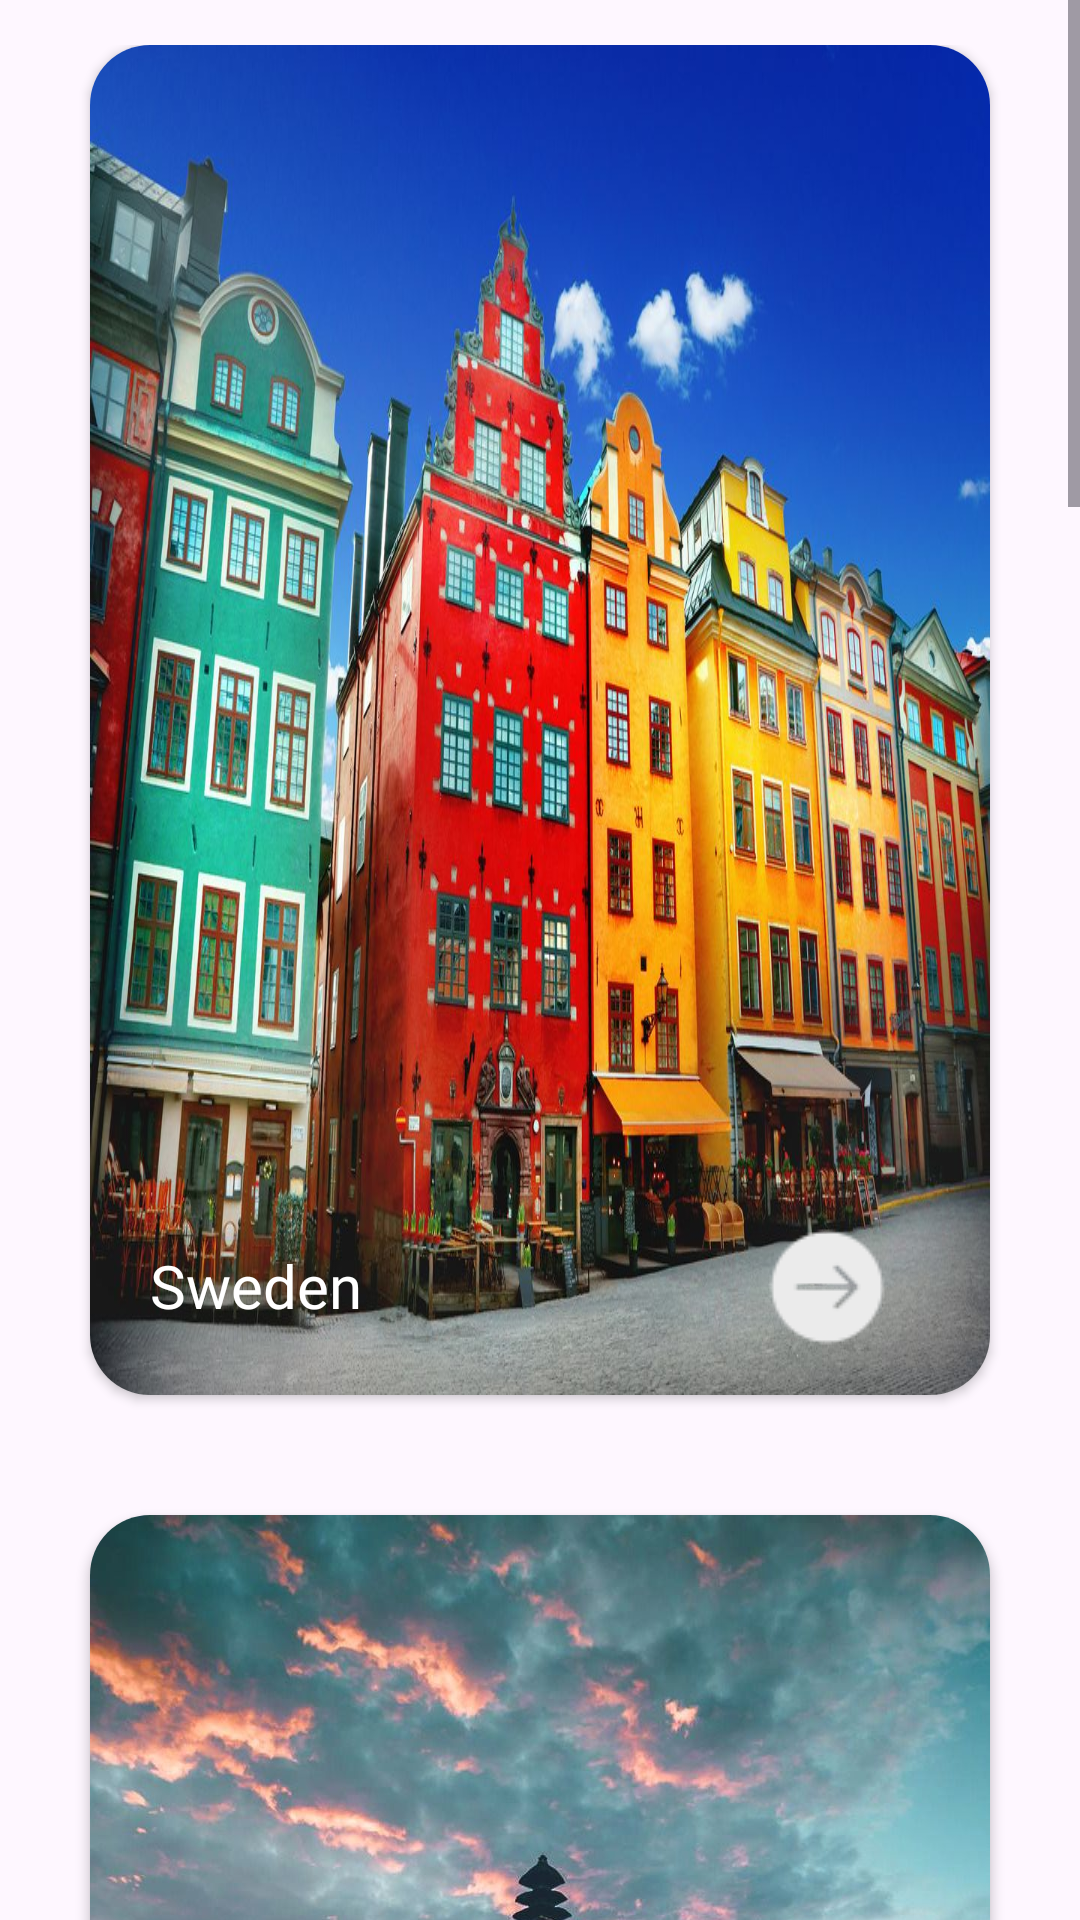

Layout XML and referenced resources for this Android screen:
<!-- AndroidManifest.xml: application theme Base.Theme.Traveler -->
<!-- res/layout/fragment_popular.xml -->
<?xml version="1.0" encoding="utf-8"?>
<LinearLayout xmlns:android="http://schemas.android.com/apk/res/android"
    xmlns:app="http://schemas.android.com/apk/res-auto"
    android:orientation="vertical"
    android:layout_width="match_parent"
    android:layout_height="match_parent">
  <ScrollView
      android:layout_width="match_parent"
      android:layout_height="match_parent">

     <LinearLayout
         android:layout_margin="15dp"
         android:layout_marginTop="30dp"
         android:orientation="vertical"
         android:layout_width="match_parent"
         android:layout_height="wrap_content">
         <androidx.cardview.widget.CardView
             android:layout_gravity="center"
             android:layout_width="300dp"
             app:cardCornerRadius="20sp"
             android:layout_height="450dp">
             <ImageView
                 android:layout_width="match_parent"
                 android:layout_height="450dp"
                 android:background="@drawable/sweden_img" />
            <LinearLayout
                android:orientation="horizontal"
                android:layout_width="wrap_content"
                android:layout_height="wrap_content">
                <TextView
                    android:layout_weight="1"
                    android:layout_marginStart="20sp"
                    android:layout_marginTop="400dp"
                    android:fontFamily="@font/astgina_mardr"
                    android:textColor="@color/white"
                    android:textSize="20sp"
                    android:layout_width="wrap_content"
                    android:layout_height="wrap_content"
                    android:text="Sweden"
                    />
                <ImageButton
                    android:layout_marginStart="135dp"
                    android:layout_marginTop="394dp"
                    android:layout_weight="1"
                    android:layout_width="wrap_content"
                    android:layout_height="wrap_content"
                    android:background="@drawable/arrow_forword"
                    />
            </LinearLayout>
         </androidx.cardview.widget.CardView>
         <androidx.cardview.widget.CardView
             android:layout_gravity="center"
             android:layout_width="300dp"
             android:layout_marginTop="40dp"
             app:cardCornerRadius="20sp"
             android:layout_height="450dp">
             <ImageView
                 android:layout_width="match_parent"
                 android:layout_height="450dp"
                 android:background="@drawable/bali" />
             <LinearLayout
                 android:orientation="horizontal"
                 android:layout_width="wrap_content"
                 android:layout_height="wrap_content">
                 <TextView
                     android:layout_weight="1"
                     android:layout_marginLeft="20sp"
                     android:layout_marginTop="380dp"
                     android:fontFamily="@font/astgina_mardr"
                     android:textColor="@color/white"
                     android:textSize="20sp"
                     android:layout_width="wrap_content"
                     android:layout_height="wrap_content"
                     android:text="Bali \nIndonesia"
                     android:layout_marginBottom="10dp"
                     />
                 <ImageButton
                     android:layout_marginStart="130dp"
                     android:layout_marginTop="394dp"
                     android:layout_weight="1"
                     android:layout_width="wrap_content"
                     android:layout_height="wrap_content"
                     android:background="@drawable/arrow_forword"
                     />
             </LinearLayout>
         </androidx.cardview.widget.CardView>
         <androidx.cardview.widget.CardView
             android:layout_gravity="center"
             android:layout_width="300dp"
             android:layout_marginTop="40dp"
             app:cardCornerRadius="20sp"
             android:layout_height="450dp">
             <ImageView
                 android:layout_width="match_parent"
                 android:layout_height="450dp"
                 android:background="@drawable/the_blue_city_jodhpur" />
             <LinearLayout
                 android:orientation="horizontal"
                 android:layout_width="wrap_content"
                 android:layout_height="wrap_content">
                 <TextView
                     android:layout_weight="1"
                     android:layout_marginStart="20sp"
                     android:layout_marginTop="380dp"
                     android:fontFamily="@font/astgina_mardr"
                     android:textColor="@color/white"
                     android:textSize="20sp"
                     android:layout_marginBottom="10dp"
                     android:layout_width="wrap_content"
                     android:layout_height="wrap_content"
                     android:text="The Blue City \nIndia"
                     />
                 <ImageButton
                     android:layout_marginStart="80dp"
                     android:layout_marginTop="394dp"
                     android:layout_weight="1"
                     android:layout_width="wrap_content"
                     android:layout_height="wrap_content"
                     android:background="@drawable/arrow_forword"
                     />
             </LinearLayout>
         </androidx.cardview.widget.CardView>
         <androidx.cardview.widget.CardView
             android:layout_gravity="center"
             android:layout_width="300dp"
             android:layout_marginTop="40dp"
             app:cardCornerRadius="20sp"
             android:layout_height="450dp">
             <ImageView
                 android:layout_width="match_parent"
                 android:layout_height="450dp"
                 android:background="@drawable/venice_canals" />
             <LinearLayout
                 android:orientation="horizontal"
                 android:layout_width="wrap_content"
                 android:layout_height="wrap_content">
                 <TextView
                     android:layout_weight="1"
                     android:layout_marginStart="20sp"
                     android:layout_marginTop="400dp"
                     android:fontFamily="@font/astgina_mardr"
                     android:textColor="@color/white"
                     android:textSize="20sp"
                     android:layout_marginBottom="5dp"
                     android:layout_width="wrap_content"
                     android:layout_height="wrap_content"
                     android:text="Venice Canals"
                     />
                 <ImageButton
                     android:layout_marginStart="85dp"
                     android:layout_marginTop="394dp"
                     android:layout_weight="1"
                     android:layout_width="wrap_content"
                     android:layout_height="wrap_content"
                     android:background="@drawable/arrow_forword"
                     />
             </LinearLayout>
         </androidx.cardview.widget.CardView>
         <androidx.cardview.widget.CardView
             android:layout_gravity="center"
             android:layout_width="300dp"
             android:layout_marginTop="40dp"
             app:cardCornerRadius="20sp"
             android:layout_height="450dp">
             <ImageView
                 android:layout_width="match_parent"
                 android:layout_height="450dp"
                 android:background="@drawable/grand_canyon" />
             <LinearLayout
                 android:orientation="horizontal"
                 android:layout_width="wrap_content"
                 android:layout_height="wrap_content">
                 <TextView
                     android:layout_weight="1"
                     android:layout_marginStart="20sp"
                     android:layout_marginTop="400dp"
                     android:fontFamily="@font/astgina_mardr"
                     android:textColor="@color/white"
                     android:textSize="20sp"
                     android:layout_marginBottom="5dp"
                     android:layout_width="wrap_content"
                     android:layout_height="wrap_content"
                     android:text="Grand Canyon"
                     />
                 <ImageButton
                     android:layout_marginStart="85dp"
                     android:layout_marginTop="394dp"
                     android:layout_weight="1"
                     android:layout_width="wrap_content"
                     android:layout_height="wrap_content"
                     android:background="@drawable/arrow_forword"
                     />
             </LinearLayout>
         </androidx.cardview.widget.CardView>
     </LinearLayout>
  </ScrollView>
</LinearLayout>
<!-- resources referenced by this layout -->
<resources>
  <color name="white">#FFFFFF</color>
  <!-- drawable arrow_forword: png bitmap (drawable, 593 bytes) -->
  <!-- drawable bali: jpg bitmap (drawable, 141667 bytes) -->
  <!-- drawable sweden_img: jpg bitmap (drawable, 192836 bytes) -->
  <!-- drawable the_blue_city_jodhpur: jpg bitmap (drawable, 485930 bytes) -->
  <style name="Base.Theme.Traveler" parent="Theme.Material3.DayNight.NoActionBar" />
</resources>
